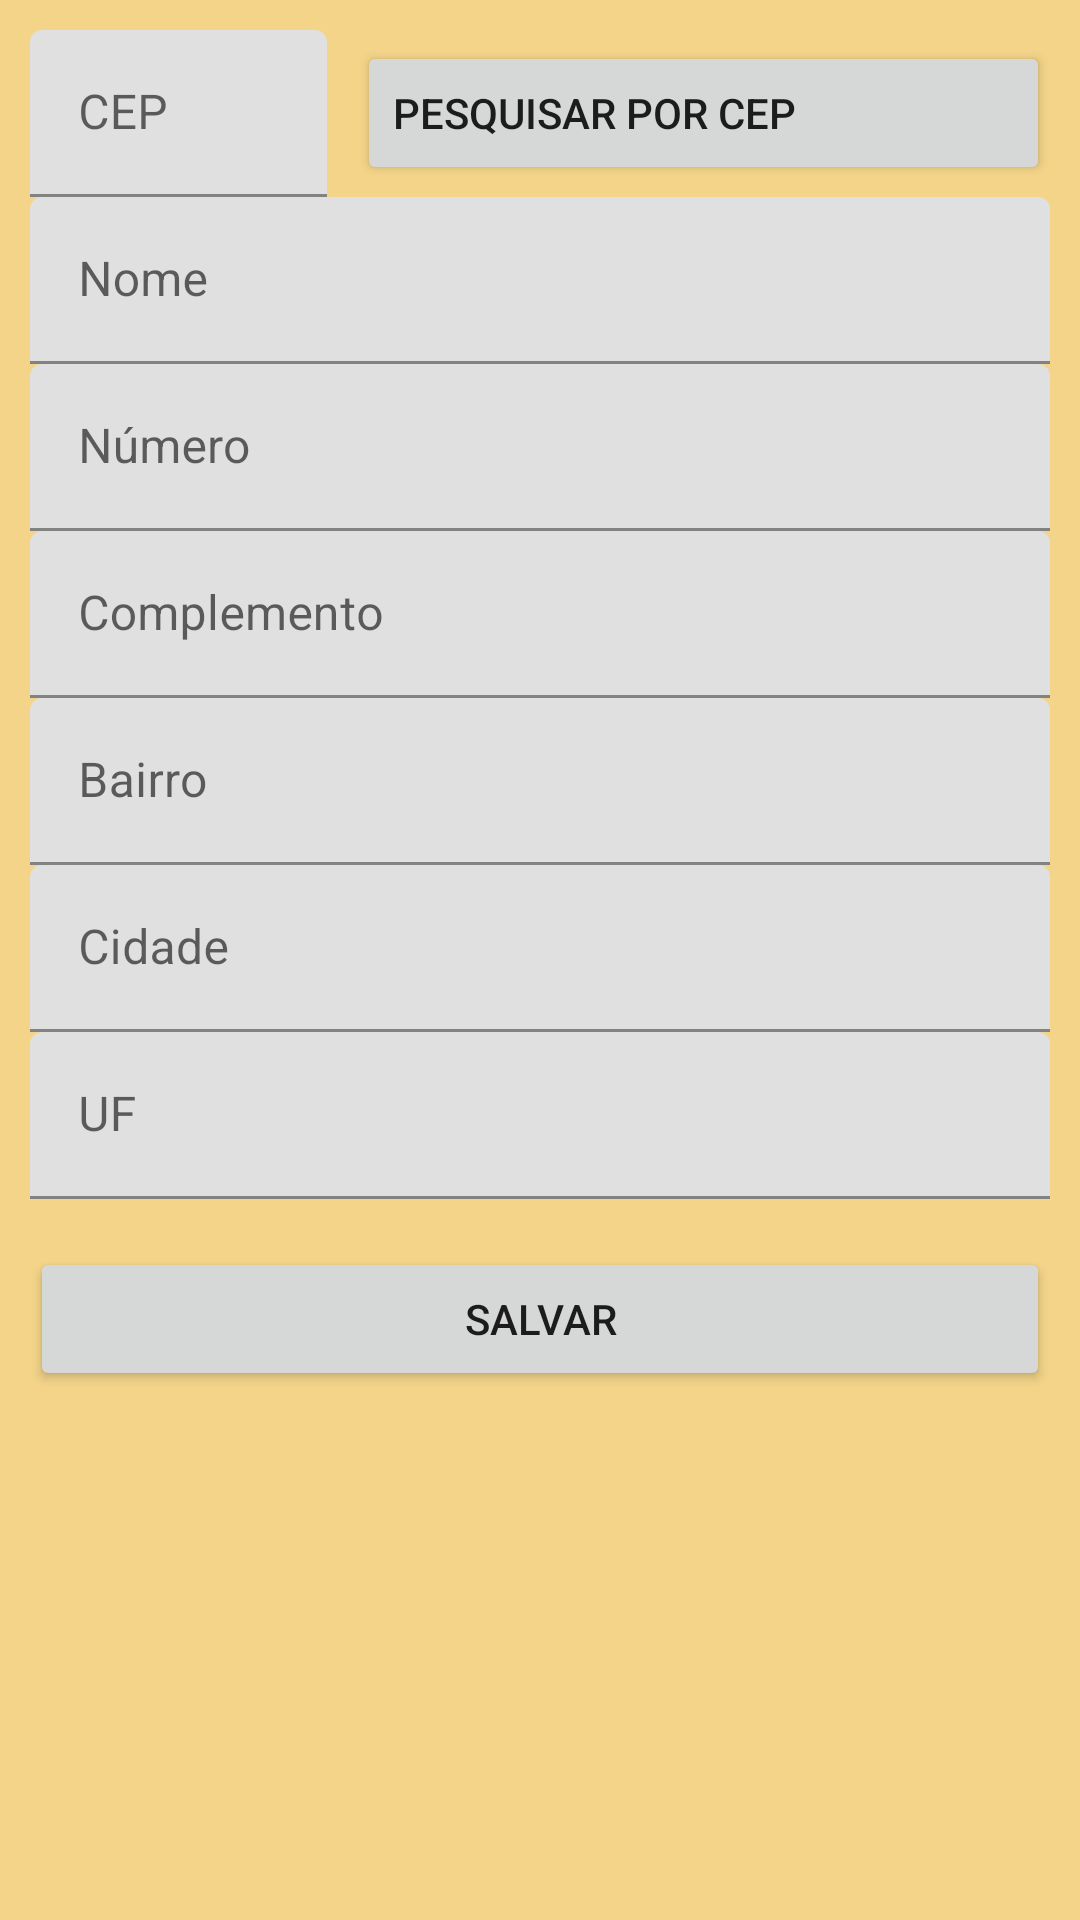

Reconstruct the res/layout file that produces this screen, plus the resources it refers to.
<!-- AndroidManifest.xml: application theme Theme.Petroshow -->
<!-- res/layout/activity_endereco.xml -->
<?xml version="1.0" encoding="utf-8"?>
<LinearLayout xmlns:android="http://schemas.android.com/apk/res/android"
    xmlns:app="http://schemas.android.com/apk/res-auto"
    xmlns:tools="http://schemas.android.com/tools"
    android:layout_width="match_parent"
    android:layout_height="match_parent"
    android:background="@color/orange_200"
    android:orientation="vertical"
    android:padding="10dp"
    tools:context=".ui.EnderecoActivity">

    <ScrollView
        android:layout_width="match_parent"
        android:layout_height="wrap_content">

        <LinearLayout
            android:layout_width="match_parent"
            android:layout_height="wrap_content"
            android:orientation="vertical">

            <LinearLayout
                android:layout_width="match_parent"
                android:layout_height="wrap_content"
                android:orientation="horizontal">

                <com.google.android.material.textfield.TextInputLayout
                    android:layout_width="0dp"
                    android:layout_height="wrap_content"
                    android:layout_weight="30">

                    <com.google.android.material.textfield.TextInputEditText
                        android:id="@+id/cep"
                        android:layout_width="match_parent"
                        android:layout_height="wrap_content"
                        android:hint="@string/cep"
                        android:inputType="number"
                        android:maxLength="@integer/qtdDigitosCep" />
                </com.google.android.material.textfield.TextInputLayout>

                <Space
                    android:layout_width="10dp"
                    android:layout_height="wrap_content" />

                <FrameLayout
                    android:layout_width="0dp"
                    android:layout_height="match_parent"
                    android:layout_weight="70">

                    <Button
                        android:id="@+id/buttonPesquisaCep"
                        android:layout_width="match_parent"
                        android:layout_height="wrap_content"
                        android:layout_gravity="center"
                        android:gravity="bottom|top"
                        android:text="@string/pesquisar_por_cep" />
                </FrameLayout>

            </LinearLayout>

            <com.google.android.material.textfield.TextInputLayout
                android:layout_width="match_parent"
                android:layout_height="wrap_content">

                <com.google.android.material.textfield.TextInputEditText
                    android:id="@+id/nome"
                    android:layout_width="match_parent"
                    android:layout_height="wrap_content"
                    android:hint="@string/nome" />
            </com.google.android.material.textfield.TextInputLayout>

            <com.google.android.material.textfield.TextInputLayout
                android:layout_width="match_parent"
                android:layout_height="wrap_content">

                <com.google.android.material.textfield.TextInputEditText
                    android:id="@+id/numero"
                    android:layout_width="match_parent"
                    android:layout_height="wrap_content"
                    android:hint="@string/numero" />
            </com.google.android.material.textfield.TextInputLayout>

            <com.google.android.material.textfield.TextInputLayout
                android:layout_width="match_parent"
                android:layout_height="wrap_content">

                <com.google.android.material.textfield.TextInputEditText
                    android:id="@+id/complemento"
                    android:layout_width="match_parent"
                    android:layout_height="wrap_content"
                    android:hint="@string/complemento" />
            </com.google.android.material.textfield.TextInputLayout>

            <com.google.android.material.textfield.TextInputLayout
                android:layout_width="match_parent"
                android:layout_height="wrap_content">

                <com.google.android.material.textfield.TextInputEditText
                    android:id="@+id/bairro"
                    android:layout_width="match_parent"
                    android:layout_height="wrap_content"
                    android:hint="@string/bairro" />
            </com.google.android.material.textfield.TextInputLayout>

            <com.google.android.material.textfield.TextInputLayout
                android:layout_width="match_parent"
                android:layout_height="wrap_content">

                <com.google.android.material.textfield.TextInputEditText
                    android:id="@+id/cidade"
                    android:layout_width="match_parent"
                    android:layout_height="wrap_content"
                    android:hint="@string/cidade" />
            </com.google.android.material.textfield.TextInputLayout>

            <com.google.android.material.textfield.TextInputLayout
                android:layout_width="match_parent"
                android:layout_height="wrap_content">

                <com.google.android.material.textfield.TextInputEditText
                    android:id="@+id/uf"
                    android:layout_width="match_parent"
                    android:layout_height="wrap_content"
                    android:hint="@string/uf" />
            </com.google.android.material.textfield.TextInputLayout>

            <Space
                android:layout_width="match_parent"
                android:layout_height="16dp" />

            <Button
                android:id="@+id/buttonSalvarEndereco"
                android:layout_width="match_parent"
                android:layout_height="wrap_content"
                android:text="@string/salvar" />
        </LinearLayout>
    </ScrollView>
</LinearLayout>
<!-- resources referenced by this layout -->
<resources>
  <color name="orange_200">#F3D489</color>
  <integer name="qtdDigitosCep">8</integer>
  <string name="bairro">Bairro</string>
  <string name="cep">CEP</string>
  <string name="cidade">Cidade</string>
  <string name="complemento">Complemento</string>
  <string name="nome">Nome</string>
  <string name="numero">Número</string>
  <string name="pesquisar_por_cep">Pesquisar por CEP</string>
  <string name="salvar">Salvar</string>
  <string name="uf">UF</string>
  <style name="Theme.Petroshow" parent="Theme.MaterialComponents.DayNight.DarkActionBar">
          
          <item name="colorPrimary">@color/orange_500</item>
          <item name="colorPrimaryVariant">@color/orange_700</item>
          <item name="colorOnPrimary">@color/white</item>
          
          <item name="colorSecondary">@color/teal_200</item>
          <item name="colorSecondaryVariant">@color/teal_700</item>
          <item name="colorOnSecondary">@color/black</item>
          
          <item name="android:statusBarColor" tools:targetApi="l">?attr/colorPrimaryVariant</item>
          
      </style>
  <color name="orange_500">#FFF2B92C</color>
  <color name="orange_700">#F4AF05</color>
  <color name="white">#FFFFFFFF</color>
  <color name="teal_200">#FF03DAC5</color>
  <color name="teal_700">#FF018786</color>
  <color name="black">#FF000000</color>
</resources>
